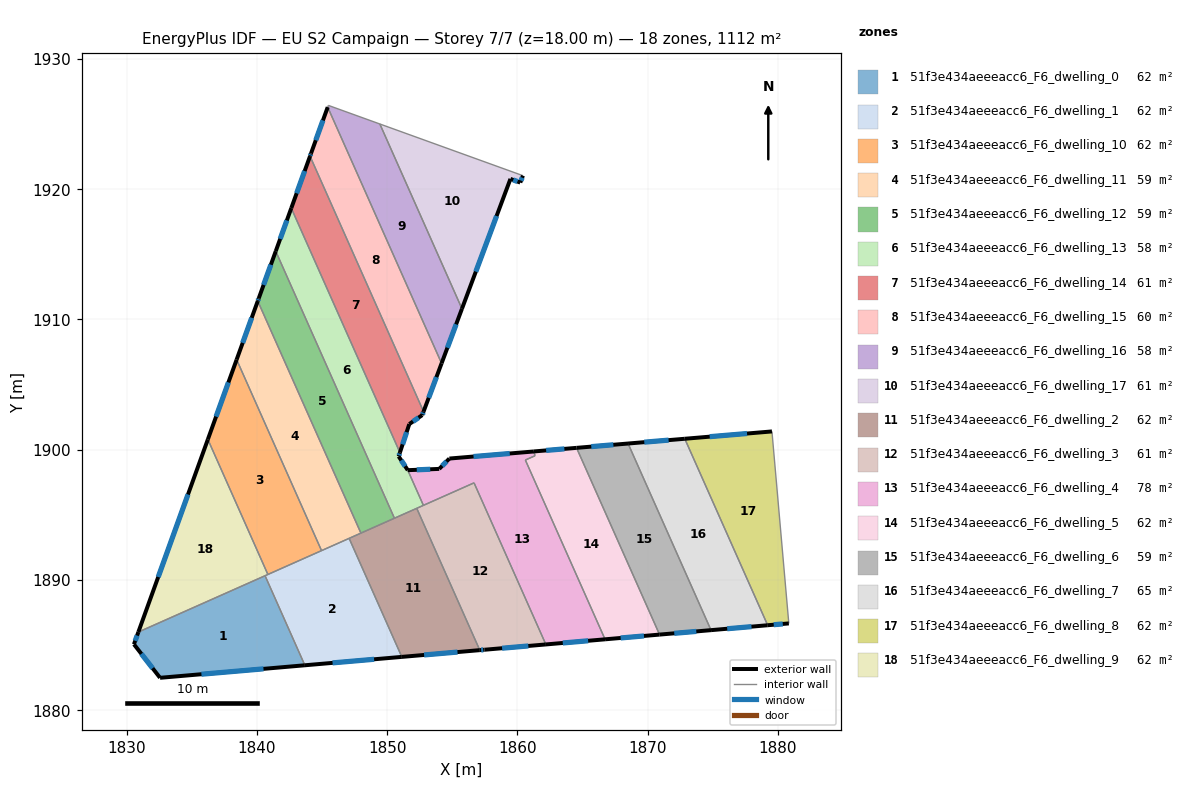
=== STOREY PLAN SPEC (per zone: floor XY polygon, exterior-wall plan segments, windows/doors) ===
zone 1: 51f3e434aeeeacc6_F6_dwelling_0  (61.8 m²)
  floor: (1840.62, 1890.31) (1843.68, 1883.44) (1832.56, 1882.47) (1830.56, 1885.05) (1830.90, 1885.99)
  exterior wall: (1832.56, 1882.47) – (1843.68, 1883.44)  [11.2 m]
    window: (1835.74, 1882.75) – (1840.50, 1883.16)  [6.1 m²]
  exterior wall: (1830.56, 1885.05) – (1832.56, 1882.47)  [3.3 m]
    window: (1831.13, 1884.31) – (1831.99, 1883.21)  [1.8 m²]
  exterior wall: (1830.90, 1885.99) – (1830.56, 1885.05)  [1.0 m]
    window: (1830.80, 1885.72) – (1830.65, 1885.32)  [0.6 m²]
  interior walls: 2
zone 2: 51f3e434aeeeacc6_F6_dwelling_1  (61.8 m²)
  floor: (1847.08, 1893.18) (1851.12, 1884.08) (1843.68, 1883.44) (1840.62, 1890.31)
  exterior wall: (1843.68, 1883.44) – (1851.12, 1884.08)  [7.5 m]
    window: (1845.81, 1883.62) – (1849.00, 1883.90)  [4.1 m²]
  interior walls: 5
zone 3: 51f3e434aeeeacc6_F6_dwelling_10  (61.8 m²)
  floor: (1838.44, 1906.91) (1844.96, 1892.24) (1840.84, 1890.41) (1836.23, 1900.78)
  exterior wall: (1838.44, 1906.91) – (1836.23, 1900.78)  [6.5 m]
    window: (1837.81, 1905.15) – (1836.86, 1902.53)  [3.6 m²]
  interior walls: 3
zone 4: 51f3e434aeeeacc6_F6_dwelling_11  (58.8 m²)
  floor: (1840.06, 1911.40) (1847.98, 1893.58) (1844.96, 1892.24) (1838.44, 1906.91)
  exterior wall: (1840.06, 1911.40) – (1838.44, 1906.91)  [4.8 m]
    window: (1839.60, 1910.12) – (1838.90, 1908.19)  [2.6 m²]
  interior walls: 4
zone 5: 51f3e434aeeeacc6_F6_dwelling_12  (59.1 m²)
  floor: (1841.44, 1915.23) (1850.56, 1894.73) (1848.12, 1893.64) (1847.98, 1893.58) (1840.06, 1911.40) (1840.14, 1911.61)
  exterior wall: (1840.14, 1911.61) – (1840.06, 1911.40)  [0.2 m]
    window: (1840.12, 1911.55) – (1840.08, 1911.46)  [0.1 m²]
  exterior wall: (1841.44, 1915.23) – (1840.14, 1911.61)  [3.9 m]
    window: (1841.07, 1914.19) – (1840.51, 1912.64)  [2.1 m²]
  interior walls: 4
zone 6: 51f3e434aeeeacc6_F6_dwelling_13  (57.5 m²)
  floor: (1842.64, 1918.54) (1850.98, 1899.77) (1850.88, 1899.47) (1851.58, 1898.42) (1852.78, 1895.71) (1850.56, 1894.73) (1841.44, 1915.23)
  exterior wall: (1850.88, 1899.47) – (1850.98, 1899.77)  [0.3 m]
    window: (1850.91, 1899.56) – (1850.95, 1899.69)  [0.2 m²]
  exterior wall: (1851.58, 1898.42) – (1850.88, 1899.47)  [1.3 m]
    window: (1851.38, 1898.72) – (1851.08, 1899.17)  [0.7 m²]
  exterior wall: (1842.64, 1918.54) – (1841.44, 1915.23)  [3.5 m]
    window: (1842.30, 1917.59) – (1841.78, 1916.17)  [1.9 m²]
  interior walls: 5
zone 7: 51f3e434aeeeacc6_F6_dwelling_14  (60.9 m²)
  floor: (1844.08, 1922.53) (1852.79, 1902.91) (1852.69, 1902.65) (1851.70, 1901.96) (1850.98, 1899.77) (1842.64, 1918.54)
  exterior wall: (1852.69, 1902.65) – (1852.79, 1902.91)  [0.3 m]
    window: (1852.72, 1902.72) – (1852.76, 1902.84)  [0.2 m²]
  exterior wall: (1851.70, 1901.96) – (1852.69, 1902.65)  [1.2 m]
    window: (1851.98, 1902.15) – (1852.41, 1902.45)  [0.7 m²]
  exterior wall: (1850.98, 1899.77) – (1851.70, 1901.96)  [2.3 m]
    window: (1851.18, 1900.40) – (1851.49, 1901.33)  [1.3 m²]
  exterior wall: (1844.08, 1922.53) – (1842.64, 1918.54)  [4.2 m]
    window: (1843.66, 1921.39) – (1843.05, 1919.68)  [2.3 m²]
  interior walls: 2
zone 8: 51f3e434aeeeacc6_F6_dwelling_15  (59.5 m²)
  floor: (1845.43, 1926.29) (1854.18, 1906.62) (1852.79, 1902.91) (1844.08, 1922.53) (1844.15, 1922.73)
  exterior wall: (1845.43, 1926.29) – (1844.15, 1922.73)  [3.8 m]
    window: (1845.07, 1925.27) – (1844.52, 1923.75)  [2.1 m²]
  exterior wall: (1852.79, 1902.91) – (1854.18, 1906.62)  [4.0 m]
    window: (1853.19, 1903.97) – (1853.78, 1905.56)  [2.2 m²]
  exterior wall: (1844.15, 1922.73) – (1844.08, 1922.53)  [0.2 m]
    window: (1844.13, 1922.67) – (1844.10, 1922.58)  [0.1 m²]
  interior walls: 2
zone 9: 51f3e434aeeeacc6_F6_dwelling_16  (58.3 m²)
  floor: (1849.44, 1925.00) (1855.74, 1910.81) (1854.18, 1906.62) (1845.43, 1926.29) (1845.48, 1926.43)
  exterior wall: (1854.18, 1906.62) – (1855.74, 1910.81)  [4.5 m]
    window: (1854.62, 1907.82) – (1855.29, 1909.61)  [2.5 m²]
  interior walls: 4
zone 10: 51f3e434aeeeacc6_F6_dwelling_17  (61.3 m²)
  floor: (1860.42, 1921.03) (1860.22, 1920.50) (1859.47, 1920.78) (1855.74, 1910.81) (1849.44, 1925.00)
  exterior wall: (1855.74, 1910.81) – (1859.47, 1920.78)  [10.6 m]
    window: (1856.81, 1913.66) – (1858.40, 1917.93)  [5.9 m²]
  exterior wall: (1860.22, 1920.50) – (1860.42, 1921.03)  [0.6 m]
    window: (1860.28, 1920.65) – (1860.37, 1920.88)  [0.3 m²]
  exterior wall: (1859.47, 1920.78) – (1860.22, 1920.50)  [0.8 m]
    window: (1859.68, 1920.70) – (1860.00, 1920.58)  [0.4 m²]
  interior walls: 2
zone 11: 51f3e434aeeeacc6_F6_dwelling_2  (62.1 m²)
  floor: (1852.27, 1895.49) (1857.11, 1884.60) (1851.12, 1884.08) (1847.08, 1893.18)
  exterior wall: (1851.12, 1884.08) – (1857.11, 1884.60)  [6.0 m]
    window: (1852.83, 1884.23) – (1855.40, 1884.45)  [3.3 m²]
  interior walls: 6
zone 12: 51f3e434aeeeacc6_F6_dwelling_3  (61.4 m²)
  floor: (1856.67, 1897.44) (1862.18, 1885.04) (1857.48, 1884.63) (1857.11, 1884.60) (1852.27, 1895.49)
  exterior wall: (1857.48, 1884.63) – (1862.18, 1885.04)  [4.7 m]
    window: (1858.82, 1884.75) – (1860.84, 1884.92)  [2.6 m²]
  exterior wall: (1857.11, 1884.60) – (1857.48, 1884.63)  [0.4 m]
    window: (1857.22, 1884.61) – (1857.37, 1884.62)  [0.2 m²]
  interior walls: 4
zone 13: 51f3e434aeeeacc6_F6_dwelling_4  (78.4 m²)
  floor: (1861.35, 1899.52) (1860.61, 1899.20) (1866.73, 1885.43) (1862.18, 1885.04) (1856.67, 1897.44) (1852.78, 1895.71) (1851.58, 1898.42) (1854.00, 1898.51) (1854.78, 1899.31) (1861.27, 1899.85)
  exterior wall: (1854.78, 1899.31) – (1854.00, 1898.51)  [1.1 m]
    window: (1854.55, 1899.08) – (1854.22, 1898.74)  [0.6 m²]
  exterior wall: (1861.27, 1899.85) – (1854.78, 1899.31)  [6.5 m]
    window: (1859.41, 1899.70) – (1856.63, 1899.46)  [3.6 m²]
  exterior wall: (1862.18, 1885.04) – (1866.73, 1885.43)  [4.6 m]
    window: (1863.48, 1885.15) – (1865.43, 1885.32)  [2.5 m²]
  exterior wall: (1854.00, 1898.51) – (1851.58, 1898.42)  [2.4 m]
    window: (1853.31, 1898.49) – (1852.27, 1898.44)  [1.3 m²]
  interior walls: 6
zone 14: 51f3e434aeeeacc6_F6_dwelling_5  (61.9 m²)
  floor: (1864.54, 1900.13) (1870.91, 1885.79) (1866.73, 1885.43) (1860.61, 1899.20) (1861.35, 1899.53) (1861.27, 1899.86)
  exterior wall: (1866.73, 1885.43) – (1870.91, 1885.79)  [4.2 m]
    window: (1867.92, 1885.53) – (1869.72, 1885.69)  [2.3 m²]
  exterior wall: (1864.54, 1900.13) – (1861.27, 1899.86)  [3.3 m]
    window: (1863.61, 1900.05) – (1862.20, 1899.93)  [1.8 m²]
  interior walls: 4
zone 15: 51f3e434aeeeacc6_F6_dwelling_6  (58.8 m²)
  floor: (1868.50, 1900.46) (1874.86, 1886.13) (1870.91, 1885.79) (1864.54, 1900.13)
  exterior wall: (1870.91, 1885.79) – (1874.86, 1886.13)  [4.0 m]
    window: (1872.04, 1885.89) – (1873.74, 1886.04)  [2.2 m²]
  exterior wall: (1868.50, 1900.46) – (1864.54, 1900.13)  [4.0 m]
    window: (1867.37, 1900.37) – (1865.67, 1900.22)  [2.2 m²]
  interior walls: 2
zone 16: 51f3e434aeeeacc6_F6_dwelling_7  (64.7 m²)
  floor: (1872.85, 1900.83) (1879.22, 1886.51) (1874.86, 1886.13) (1868.50, 1900.46)
  exterior wall: (1874.86, 1886.13) – (1879.22, 1886.51)  [4.4 m]
    window: (1876.11, 1886.24) – (1877.97, 1886.40)  [2.4 m²]
  exterior wall: (1872.85, 1900.83) – (1868.50, 1900.46)  [4.4 m]
    window: (1871.61, 1900.72) – (1869.74, 1900.57)  [2.4 m²]
  interior walls: 2
zone 17: 51f3e434aeeeacc6_F6_dwelling_8  (61.8 m²)
  floor: (1879.54, 1901.39) (1880.84, 1886.65) (1879.22, 1886.51) (1872.85, 1900.83)
  exterior wall: (1879.54, 1901.39) – (1872.85, 1900.83)  [6.7 m]
    window: (1877.63, 1901.23) – (1874.76, 1900.99)  [3.7 m²]
  exterior wall: (1879.22, 1886.51) – (1880.84, 1886.65)  [1.6 m]
    window: (1879.68, 1886.55) – (1880.38, 1886.61)  [0.9 m²]
  interior walls: 2
zone 18: 51f3e434aeeeacc6_F6_dwelling_9  (61.8 m²)
  floor: (1836.23, 1900.78) (1840.84, 1890.41) (1830.90, 1885.99)
  exterior wall: (1836.23, 1900.78) – (1830.90, 1885.99)  [15.7 m]
    window: (1834.71, 1896.55) – (1832.42, 1890.21)  [8.7 m²]
  interior walls: 3

=== DERIVED (storey summary) ===
Building: EU S2 Campaign
Storey: 7 of 7  (floor level z = 18.00 m)
Storey gross floor area: 1111.6 m²
Zones on this storey: 18
  - 51f3e434aeeeacc6_F6_dwelling_0: floor 61.8 m²; exterior wall 15.4 m (46.3 m²); 3 window(s) 8.5 m²; WWR 18.4%
  - 51f3e434aeeeacc6_F6_dwelling_1: floor 61.8 m²; exterior wall 7.5 m (22.4 m²); 1 window(s) 4.1 m²; WWR 18.4%
  - 51f3e434aeeeacc6_F6_dwelling_10: floor 61.8 m²; exterior wall 6.5 m (19.5 m²); 1 window(s) 3.6 m²; WWR 18.4%
  - 51f3e434aeeeacc6_F6_dwelling_11: floor 58.8 m²; exterior wall 4.8 m (14.3 m²); 1 window(s) 2.6 m²; WWR 18.4%
  - 51f3e434aeeeacc6_F6_dwelling_12: floor 59.1 m²; exterior wall 4.1 m (12.2 m²); 2 window(s) 2.2 m²; WWR 18.4%
  - 51f3e434aeeeacc6_F6_dwelling_13: floor 57.5 m²; exterior wall 5.1 m (15.3 m²); 3 window(s) 2.8 m²; WWR 18.4%
  - 51f3e434aeeeacc6_F6_dwelling_14: floor 60.9 m²; exterior wall 8.0 m (24.1 m²); 4 window(s) 4.4 m²; WWR 18.4%
  - 51f3e434aeeeacc6_F6_dwelling_15: floor 59.5 m²; exterior wall 8.0 m (23.9 m²); 3 window(s) 4.4 m²; WWR 18.4%
  - 51f3e434aeeeacc6_F6_dwelling_16: floor 58.3 m²; exterior wall 4.5 m (13.4 m²); 1 window(s) 2.5 m²; WWR 18.4%
  - 51f3e434aeeeacc6_F6_dwelling_17: floor 61.3 m²; exterior wall 12.0 m (36.1 m²); 3 window(s) 6.6 m²; WWR 18.4%
  - 51f3e434aeeeacc6_F6_dwelling_2: floor 62.1 m²; exterior wall 6.0 m (18.0 m²); 1 window(s) 3.3 m²; WWR 18.4%
  - 51f3e434aeeeacc6_F6_dwelling_3: floor 61.4 m²; exterior wall 5.1 m (15.3 m²); 2 window(s) 2.8 m²; WWR 18.4%
  - 51f3e434aeeeacc6_F6_dwelling_4: floor 78.4 m²; exterior wall 14.6 m (43.8 m²); 4 window(s) 8.0 m²; WWR 18.4%
  - 51f3e434aeeeacc6_F6_dwelling_5: floor 61.9 m²; exterior wall 7.5 m (22.4 m²); 2 window(s) 4.1 m²; WWR 18.4%
  - 51f3e434aeeeacc6_F6_dwelling_6: floor 58.8 m²; exterior wall 7.9 m (23.8 m²); 2 window(s) 4.4 m²; WWR 18.4%
  - 51f3e434aeeeacc6_F6_dwelling_7: floor 64.7 m²; exterior wall 8.7 m (26.2 m²); 2 window(s) 4.8 m²; WWR 18.4%
  - 51f3e434aeeeacc6_F6_dwelling_8: floor 61.8 m²; exterior wall 8.3 m (25.0 m²); 2 window(s) 4.6 m²; WWR 18.4%
  - 51f3e434aeeeacc6_F6_dwelling_9: floor 61.8 m²; exterior wall 15.7 m (47.2 m²); 1 window(s) 8.7 m²; WWR 18.4%
Zone adjacency (shared interzone walls):
  - 51f3e434aeeeacc6_F6_dwelling_0 ↔ 51f3e434aeeeacc6_F6_dwelling_1
  - 51f3e434aeeeacc6_F6_dwelling_0 ↔ 51f3e434aeeeacc6_F6_dwelling_9
  - 51f3e434aeeeacc6_F6_dwelling_1 ↔ 51f3e434aeeeacc6_F6_dwelling_10
  - 51f3e434aeeeacc6_F6_dwelling_1 ↔ 51f3e434aeeeacc6_F6_dwelling_11
  - 51f3e434aeeeacc6_F6_dwelling_1 ↔ 51f3e434aeeeacc6_F6_dwelling_2
  - 51f3e434aeeeacc6_F6_dwelling_1 ↔ 51f3e434aeeeacc6_F6_dwelling_9
  - 51f3e434aeeeacc6_F6_dwelling_10 ↔ 51f3e434aeeeacc6_F6_dwelling_11
  - 51f3e434aeeeacc6_F6_dwelling_10 ↔ 51f3e434aeeeacc6_F6_dwelling_9
  - 51f3e434aeeeacc6_F6_dwelling_11 ↔ 51f3e434aeeeacc6_F6_dwelling_12
  - 51f3e434aeeeacc6_F6_dwelling_11 ↔ 51f3e434aeeeacc6_F6_dwelling_2
  - 51f3e434aeeeacc6_F6_dwelling_12 ↔ 51f3e434aeeeacc6_F6_dwelling_13
  - 51f3e434aeeeacc6_F6_dwelling_12 ↔ 51f3e434aeeeacc6_F6_dwelling_2
  - 51f3e434aeeeacc6_F6_dwelling_13 ↔ 51f3e434aeeeacc6_F6_dwelling_14
  - 51f3e434aeeeacc6_F6_dwelling_13 ↔ 51f3e434aeeeacc6_F6_dwelling_2
  - 51f3e434aeeeacc6_F6_dwelling_13 ↔ 51f3e434aeeeacc6_F6_dwelling_3
  - 51f3e434aeeeacc6_F6_dwelling_13 ↔ 51f3e434aeeeacc6_F6_dwelling_4
  - 51f3e434aeeeacc6_F6_dwelling_14 ↔ 51f3e434aeeeacc6_F6_dwelling_15
  - 51f3e434aeeeacc6_F6_dwelling_15 ↔ 51f3e434aeeeacc6_F6_dwelling_16
  - 51f3e434aeeeacc6_F6_dwelling_16 ↔ 51f3e434aeeeacc6_F6_dwelling_17
  - 51f3e434aeeeacc6_F6_dwelling_2 ↔ 51f3e434aeeeacc6_F6_dwelling_3
  - 51f3e434aeeeacc6_F6_dwelling_3 ↔ 51f3e434aeeeacc6_F6_dwelling_4
  - 51f3e434aeeeacc6_F6_dwelling_4 ↔ 51f3e434aeeeacc6_F6_dwelling_5
  - 51f3e434aeeeacc6_F6_dwelling_5 ↔ 51f3e434aeeeacc6_F6_dwelling_6
  - 51f3e434aeeeacc6_F6_dwelling_6 ↔ 51f3e434aeeeacc6_F6_dwelling_7
  - 51f3e434aeeeacc6_F6_dwelling_7 ↔ 51f3e434aeeeacc6_F6_dwelling_8